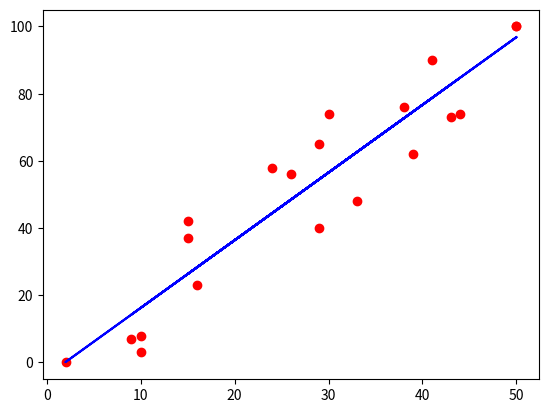

Here is the Python script that generated this plot:
# Import library
import numpy as np
import matplotlib.pyplot as plt

# Regression Class
class LinearRegression():
    """ 
    A Simple Linear Regression Model Class:
    Class Attributes:
    x: Independent Variable Input
    y: Dependent Variable Input
    Class Functions:
    designMatrix(): Outputs X n*2 matrix of ones and independent variable inputs
    learnParameter(): Outputs b_0 and b_1 and regression equation
    fitPlot(): Outputs the line of best fit plot 
    Pred(): Takes input and outputs predicted value 
    
    """
    def __init__(self, x, y):
        self.x = x
        self.y = y
    
    def designMatrix(self):
        global X, Y
        mat_len = len(self.x)
        X = np.matrix([np.ones(mat_len), self.x]).T;
        Y = np.matrix(self.y).T
        return X
    
    def learnParameter(self):
        global x_var, y_var, l_par
        l_par = np.linalg.inv(X.T.dot(X)).dot(X.T).dot(Y)
        print("Estimated coefficients:\nb_0 = {}  \
          \nb_1 = {}".format(l_par[0], l_par[1]))
        print("Equation: y_bar = {} + {}x".format(l_par[0], l_par[1]))
    
    def fitPlot(self):
        y_pred = l_par[0] + l_par[1] * self.x
        plt.plot(np.array(self.x), np.array(y_pred).flatten(), color='b');
        plt.scatter(self.x, self.y, color='r');
    
    def Pred(self, val):
        return np.array(l_par[0] + l_par[1] * val).flatten() 
    
# Regression Class Use Case Example
x = [29, 9, 10, 38, 16, 26, 50, 10, 30, 33, 43, 2, 39, 15, 44, 29, 41, 15, 24, 50] # Study hours
y = [65, 7, 8, 76, 23, 56, 100, 3, 74, 48, 73, 0, 62, 37, 74, 40, 90, 42, 58, 100] # Test results

# Create Class object r1
r1 = LinearRegression(x, y)

# Access design Matrix
r1.designMatrix()

# Access Learning parameters
r1.learnParameter()

# Access model fit plot
r1.fitPlot()

# Make predictions
r1.Pred([2,50,30])


